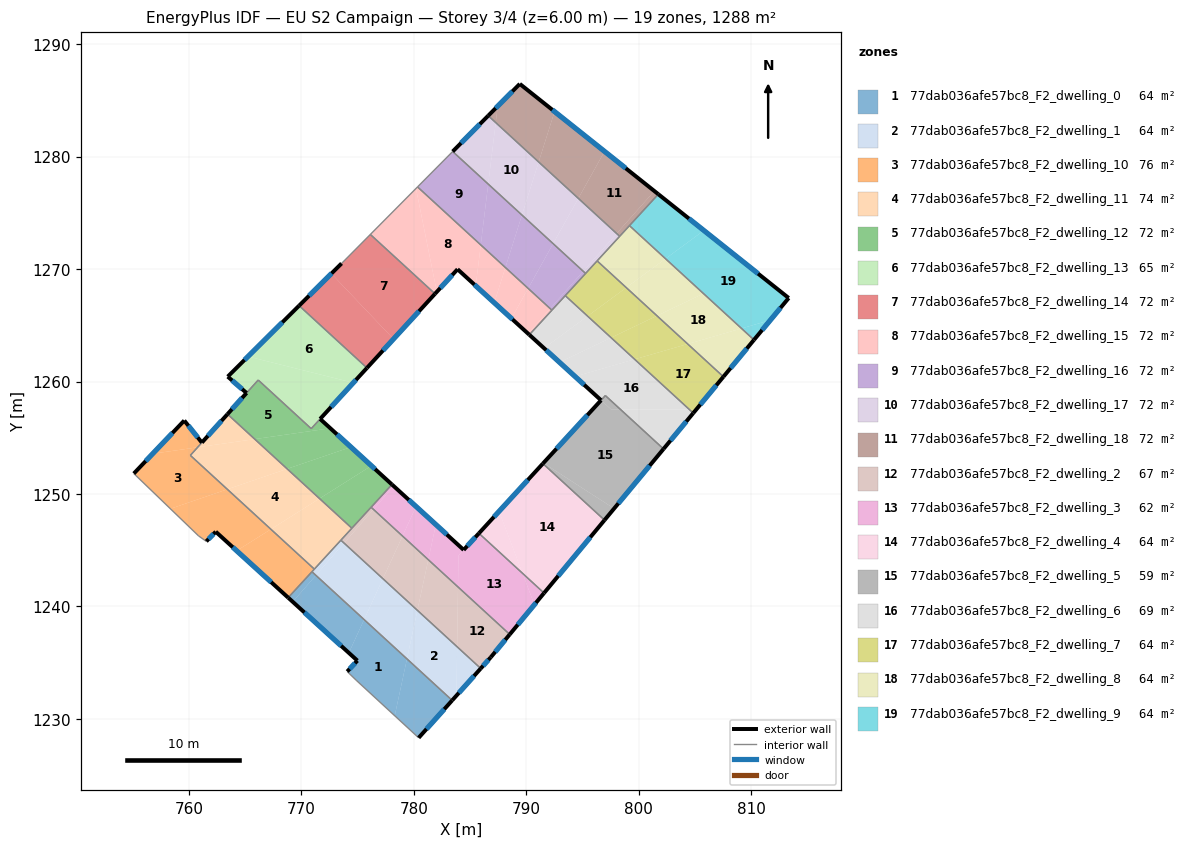
=== STOREY PLAN SPEC (per zone: floor XY polygon, exterior-wall plan segments, windows/doors) ===
zone 1: 77dab036afe57bc8_F2_dwelling_0  (64.4 m²)
  floor: (779.39, 1235.33) (778.31, 1230.28) (774.88, 1233.43) (774.08, 1234.21) (774.98, 1235.18) (774.22, 1235.87) (775.58, 1238.83)
  floor: (775.58, 1238.83) (774.22, 1235.87) (769.24, 1240.41) (771.29, 1242.77)
  floor: (783.42, 1231.64) (780.43, 1228.31) (778.31, 1230.28) (779.39, 1235.33)
  floor: (771.29, 1242.77) (769.24, 1240.41) (768.83, 1240.78) (770.94, 1243.09)
  exterior wall: (774.98, 1235.18) – (774.08, 1234.21)  [1.3 m]
    window: (774.77, 1234.95) – (774.29, 1234.44)  [1.1 m²]
  exterior wall: (768.83, 1240.78) – (774.98, 1235.18)  [8.3 m]
    window: (770.27, 1239.47) – (773.54, 1236.49)  [7.0 m²]
  exterior wall: (780.43, 1228.31) – (783.42, 1231.64)  [4.5 m]
    window: (781.13, 1229.10) – (782.72, 1230.86)  [3.8 m²]
  interior walls: 4
zone 2: 77dab036afe57bc8_F2_dwelling_1  (64.4 m²)
  floor: (783.86, 1236.41) (783.79, 1232.07) (783.42, 1231.64) (779.39, 1235.33) (780.32, 1239.65)
  floor: (780.32, 1239.65) (779.39, 1235.33) (775.58, 1238.83) (777.25, 1242.47)
  floor: (777.25, 1242.47) (775.58, 1238.83) (771.29, 1242.77) (773.80, 1245.64)
  floor: (785.96, 1234.48) (783.79, 1232.07) (783.86, 1236.41)
  floor: (773.80, 1245.64) (771.29, 1242.77) (770.94, 1243.09) (773.52, 1245.89)
  exterior wall: (783.42, 1231.64) – (785.96, 1234.48)  [3.8 m]
    window: (784.01, 1232.31) – (785.36, 1233.82)  [3.2 m²]
  interior walls: 4
zone 3: 77dab036afe57bc8_F2_dwelling_10  (75.8 m²)
  floor: (760.77, 1254.16) (760.13, 1253.44) (763.42, 1250.42) (758.35, 1248.69) (755.10, 1251.82) (756.77, 1253.58)
  floor: (767.29, 1246.87) (764.25, 1244.95) (762.38, 1246.65) (761.55, 1245.79) (760.86, 1246.27) (758.35, 1248.69) (763.42, 1250.42)
  floor: (759.59, 1256.54) (761.15, 1254.57) (760.77, 1254.16) (756.77, 1253.58)
  floor: (771.16, 1243.32) (768.83, 1240.78) (764.25, 1244.95) (767.29, 1246.87)
  exterior wall: (761.15, 1254.57) – (759.59, 1256.54)  [2.5 m]
    window: (760.78, 1255.03) – (759.95, 1256.07)  [2.1 m²]
  exterior wall: (762.38, 1246.65) – (768.83, 1240.78)  [8.7 m]
    window: (763.90, 1245.27) – (767.31, 1242.16)  [7.4 m²]
  exterior wall: (761.55, 1245.79) – (762.38, 1246.65)  [1.2 m]
    window: (761.74, 1245.99) – (762.19, 1246.44)  [1.0 m²]
  exterior wall: (759.59, 1256.54) – (755.10, 1251.82)  [6.5 m]
    window: (758.53, 1255.43) – (756.15, 1252.93)  [5.5 m²]
  interior walls: 6
zone 4: 77dab036afe57bc8_F2_dwelling_11  (74.0 m²)
  floor: (771.62, 1249.60) (767.29, 1246.87) (763.42, 1250.42) (768.74, 1252.24)
  floor: (774.49, 1246.96) (771.16, 1243.32) (767.29, 1246.87) (771.62, 1249.60)
  floor: (768.74, 1252.24) (763.42, 1250.42) (760.13, 1253.44) (760.77, 1254.16) (765.85, 1254.88)
  floor: (765.85, 1254.88) (760.77, 1254.16) (763.43, 1257.10)
  exterior wall: (763.43, 1257.10) – (761.15, 1254.58)  [3.4 m]
    window: (762.90, 1256.51) – (761.69, 1255.17)  [2.9 m²]
  interior walls: 5
zone 5: 77dab036afe57bc8_F2_dwelling_12  (71.6 m²)
  floor: (771.67, 1256.68) (772.58, 1255.85) (765.85, 1254.88) (763.43, 1257.10) (766.16, 1260.14) (770.88, 1255.81)
  floor: (774.41, 1254.18) (768.74, 1252.24) (765.85, 1254.88) (772.58, 1255.85)
  floor: (778.06, 1250.84) (774.49, 1246.96) (771.62, 1249.60) (776.23, 1252.51)
  floor: (774.41, 1254.18) (771.67, 1256.68) (778.06, 1250.84) (776.23, 1252.51) (771.62, 1249.60) (768.74, 1252.24)
  exterior wall: (778.06, 1250.84) – (771.67, 1256.68)  [8.7 m]
    window: (776.56, 1252.21) – (773.17, 1255.31)  [7.3 m²]
  exterior wall: (765.13, 1258.99) – (763.43, 1257.10)  [2.5 m]
    window: (764.73, 1258.54) – (763.83, 1257.55)  [2.1 m²]
  interior walls: 6
zone 6: 77dab036afe57bc8_F2_dwelling_13  (64.7 m²)
  floor: (774.62, 1259.89) (770.88, 1255.81) (766.16, 1260.14) (765.13, 1258.99) (763.45, 1260.44) (765.25, 1262.23)
  floor: (775.84, 1261.22) (774.62, 1259.89) (765.25, 1262.23) (769.80, 1266.75)
  exterior wall: (763.45, 1260.44) – (765.13, 1258.99)  [2.2 m]
    window: (763.85, 1260.10) – (764.73, 1259.33)  [1.9 m²]
  exterior wall: (769.80, 1266.75) – (763.45, 1260.44)  [9.0 m]
    window: (768.31, 1265.27) – (764.94, 1261.92)  [7.6 m²]
  exterior wall: (771.67, 1256.68) – (775.84, 1261.22)  [6.2 m]
    window: (772.65, 1257.74) – (774.86, 1260.15)  [5.2 m²]
  interior walls: 4
zone 7: 77dab036afe57bc8_F2_dwelling_14  (71.5 m²)
  floor: (781.89, 1267.81) (778.20, 1263.79) (772.67, 1269.61) (773.58, 1270.51) (776.14, 1273.09)
  floor: (772.67, 1269.61) (778.20, 1263.79) (775.84, 1261.22) (769.80, 1266.75)
  exterior wall: (775.84, 1261.22) – (781.89, 1267.81)  [9.0 m]
    window: (777.26, 1262.76) – (780.47, 1266.26)  [7.6 m²]
  exterior wall: (773.58, 1270.51) – (769.80, 1266.75)  [5.3 m]
    window: (772.69, 1269.63) – (770.69, 1267.64)  [4.5 m²]
  interior walls: 3
zone 8: 77dab036afe57bc8_F2_dwelling_15  (71.5 m²)
  floor: (785.96, 1272.16) (785.51, 1268.52) (783.90, 1269.99) (782.05, 1267.99) (780.20, 1277.18) (780.34, 1277.32)
  floor: (780.20, 1277.18) (782.05, 1267.99) (781.89, 1267.81) (776.14, 1273.09)
  floor: (788.15, 1270.15) (787.16, 1267.01) (785.51, 1268.52) (785.96, 1272.16)
  floor: (790.17, 1268.29) (788.69, 1265.62) (787.16, 1267.01) (788.15, 1270.15)
  floor: (792.13, 1266.50) (790.16, 1264.27) (788.69, 1265.62) (790.17, 1268.29)
  floor: (792.29, 1266.35) (790.28, 1264.16) (790.16, 1264.27) (792.13, 1266.50)
  exterior wall: (783.90, 1269.99) – (790.28, 1264.16)  [8.6 m]
    window: (785.39, 1268.62) – (788.78, 1265.53)  [7.3 m²]
  exterior wall: (781.89, 1267.81) – (783.90, 1269.99)  [3.0 m]
    window: (782.36, 1268.32) – (783.42, 1269.48)  [2.5 m²]
  interior walls: 4
zone 9: 77dab036afe57bc8_F2_dwelling_16  (71.5 m²)
  floor: (789.62, 1274.82) (788.15, 1270.15) (785.96, 1272.16) (786.62, 1277.57)
  floor: (786.62, 1277.57) (785.96, 1272.16) (780.34, 1277.32) (783.46, 1280.47)
  floor: (792.39, 1272.27) (790.17, 1268.29) (788.15, 1270.15) (789.62, 1274.82)
  floor: (795.07, 1269.82) (792.13, 1266.50) (790.17, 1268.29) (792.39, 1272.27)
  floor: (795.28, 1269.62) (792.29, 1266.35) (792.13, 1266.50) (795.07, 1269.82)
  interior walls: 5
zone 10: 77dab036afe57bc8_F2_dwelling_17  (71.5 m²)
  floor: (794.64, 1276.30) (792.39, 1272.27) (789.62, 1274.82) (791.11, 1279.53)
  floor: (791.11, 1279.53) (789.62, 1274.82) (786.62, 1277.57) (787.29, 1283.04)
  floor: (798.05, 1273.17) (795.07, 1269.82) (792.39, 1272.27) (794.64, 1276.30)
  floor: (787.29, 1283.04) (786.62, 1277.57) (783.46, 1280.47) (786.62, 1283.65)
  floor: (798.32, 1272.92) (795.28, 1269.62) (795.07, 1269.82) (798.05, 1273.17)
  exterior wall: (786.62, 1283.65) – (783.46, 1280.47)  [4.5 m]
    window: (785.88, 1282.90) – (784.20, 1281.21)  [3.8 m²]
  interior walls: 4
zone 11: 77dab036afe57bc8_F2_dwelling_18  (71.5 m²)
  floor: (801.40, 1276.95) (798.05, 1273.17) (794.64, 1276.30) (796.97, 1280.48)
  floor: (796.97, 1280.48) (794.64, 1276.30) (791.11, 1279.53) (792.52, 1284.02)
  floor: (801.75, 1276.67) (798.32, 1272.92) (798.05, 1273.17) (801.40, 1276.95)
  floor: (792.52, 1284.02) (791.11, 1279.53) (787.29, 1283.04) (787.47, 1284.51) (789.43, 1286.48)
  floor: (787.47, 1284.51) (787.29, 1283.04) (786.62, 1283.65)
  exterior wall: (789.43, 1286.48) – (786.62, 1283.65)  [4.0 m]
    window: (788.77, 1285.82) – (787.28, 1284.32)  [3.4 m²]
  exterior wall: (801.75, 1276.67) – (789.43, 1286.48)  [15.8 m]
    window: (798.86, 1278.97) – (792.32, 1284.18)  [13.3 m²]
  interior walls: 3
zone 12: 77dab036afe57bc8_F2_dwelling_2  (66.9 m²)
  floor: (779.00, 1246.26) (777.25, 1242.47) (773.80, 1245.64) (776.41, 1248.63)
  floor: (783.94, 1241.73) (783.86, 1236.41) (780.32, 1239.65) (781.29, 1244.16)
  floor: (776.41, 1248.63) (773.80, 1245.64) (773.52, 1245.89) (776.21, 1248.82)
  floor: (788.54, 1237.51) (786.85, 1235.48) (785.96, 1234.48) (783.86, 1236.41) (783.94, 1241.73)
  floor: (781.29, 1244.16) (780.32, 1239.65) (777.25, 1242.47) (779.00, 1246.26)
  exterior wall: (786.85, 1235.48) – (788.54, 1237.51)  [2.6 m]
    window: (787.25, 1235.96) – (788.14, 1237.03)  [2.2 m²]
  exterior wall: (785.96, 1234.48) – (786.85, 1235.48)  [1.3 m]
    window: (786.17, 1234.72) – (786.64, 1235.25)  [1.1 m²]
  interior walls: 4
zone 13: 77dab036afe57bc8_F2_dwelling_3  (61.9 m²)
  floor: (789.67, 1242.95) (790.73, 1240.16) (788.54, 1237.51) (783.94, 1241.73) (783.98, 1244.52) (784.44, 1245.03) (785.79, 1246.50)
  floor: (780.20, 1248.89) (779.00, 1246.26) (776.41, 1248.63) (778.22, 1250.70)
  floor: (791.59, 1241.19) (790.73, 1240.16) (789.67, 1242.95)
  floor: (781.96, 1247.28) (781.29, 1244.16) (779.00, 1246.26) (780.20, 1248.89)
  floor: (778.22, 1250.70) (776.41, 1248.63) (776.21, 1248.82) (778.06, 1250.84)
  floor: (781.96, 1247.28) (778.06, 1250.84) (784.44, 1245.03) (783.98, 1244.52) (783.94, 1241.73) (781.29, 1244.16)
  exterior wall: (788.54, 1237.51) – (791.59, 1241.19)  [4.8 m]
    window: (789.25, 1238.37) – (790.87, 1240.33)  [4.0 m²]
  exterior wall: (784.44, 1245.03) – (778.06, 1250.84)  [8.6 m]
    window: (782.94, 1246.39) – (779.56, 1249.48)  [7.3 m²]
  exterior wall: (785.79, 1246.50) – (784.44, 1245.03)  [2.0 m]
    window: (785.48, 1246.16) – (784.76, 1245.37)  [1.7 m²]
  interior walls: 3
zone 14: 77dab036afe57bc8_F2_dwelling_4  (64.4 m²)
  floor: (796.97, 1247.68) (791.59, 1241.19) (789.67, 1242.95) (787.59, 1248.46) (791.48, 1252.71)
  floor: (787.59, 1248.46) (789.67, 1242.95) (785.79, 1246.50)
  exterior wall: (791.48, 1252.71) – (785.79, 1246.50)  [8.4 m]
    window: (790.15, 1251.25) – (787.13, 1247.96)  [7.1 m²]
  exterior wall: (791.59, 1241.19) – (796.97, 1247.68)  [8.4 m]
    window: (792.85, 1242.71) – (795.70, 1246.15)  [7.1 m²]
  interior walls: 2
zone 15: 77dab036afe57bc8_F2_dwelling_5  (59.4 m²)
  floor: (798.40, 1257.51) (802.22, 1254.01) (797.82, 1248.71) (791.53, 1252.76) (796.66, 1258.34) (797.57, 1257.51)
  floor: (798.40, 1257.51) (797.57, 1257.51) (796.66, 1258.34) (797.04, 1258.76)
  floor: (797.82, 1248.71) (796.97, 1247.68) (791.48, 1252.71) (791.53, 1252.76)
  exterior wall: (796.97, 1247.68) – (802.22, 1254.01)  [8.2 m]
    window: (798.20, 1249.16) – (800.98, 1252.52)  [6.9 m²]
  exterior wall: (796.66, 1258.34) – (791.48, 1252.71)  [7.6 m]
    window: (795.44, 1257.02) – (792.70, 1254.03)  [6.5 m²]
  interior walls: 3
zone 16: 77dab036afe57bc8_F2_dwelling_6  (69.4 m²)
  floor: (804.52, 1257.51) (798.40, 1257.51) (797.04, 1258.76) (796.66, 1258.34) (794.35, 1260.45) (799.65, 1261.98)
  floor: (804.86, 1257.20) (802.22, 1254.01) (798.40, 1257.51) (804.52, 1257.51)
  floor: (795.46, 1265.82) (791.59, 1262.97) (790.28, 1264.16) (793.47, 1267.65)
  floor: (799.65, 1261.98) (794.35, 1260.45) (792.97, 1261.71) (797.55, 1263.90)
  floor: (797.55, 1263.90) (792.97, 1261.71) (791.59, 1262.97) (795.46, 1265.82)
  exterior wall: (790.28, 1264.16) – (796.66, 1258.34)  [8.6 m]
    window: (791.78, 1262.80) – (795.16, 1259.71)  [7.3 m²]
  exterior wall: (802.22, 1254.01) – (804.86, 1257.20)  [4.1 m]
    window: (802.84, 1254.76) – (804.24, 1256.45)  [3.5 m²]
  interior walls: 5
zone 17: 77dab036afe57bc8_F2_dwelling_7  (64.4 m²)
  floor: (798.90, 1268.36) (795.46, 1265.82) (793.47, 1267.65) (796.31, 1270.74)
  floor: (807.54, 1260.43) (805.12, 1257.51) (804.52, 1257.51) (799.65, 1261.98) (804.37, 1263.35)
  floor: (804.37, 1263.35) (799.65, 1261.98) (797.55, 1263.90) (801.63, 1265.85)
  floor: (805.12, 1257.51) (804.86, 1257.20) (804.52, 1257.51)
  floor: (801.63, 1265.85) (797.55, 1263.90) (795.46, 1265.82) (798.90, 1268.36)
  exterior wall: (804.86, 1257.20) – (807.54, 1260.43)  [4.2 m]
    window: (805.49, 1257.96) – (806.91, 1259.67)  [3.5 m²]
  interior walls: 4
zone 18: 77dab036afe57bc8_F2_dwelling_8  (64.4 m²)
  floor: (809.15, 1264.73) (804.37, 1263.35) (801.63, 1265.85) (805.77, 1267.83)
  floor: (805.77, 1267.83) (801.63, 1265.85) (798.90, 1268.36) (802.39, 1270.93)
  floor: (810.26, 1263.71) (807.54, 1260.43) (804.37, 1263.35) (809.15, 1264.73)
  floor: (802.39, 1270.93) (798.90, 1268.36) (796.31, 1270.74) (799.19, 1273.87)
  exterior wall: (807.54, 1260.43) – (810.26, 1263.71)  [4.3 m]
    window: (808.18, 1261.20) – (809.62, 1262.94)  [3.6 m²]
  interior walls: 4
zone 19: 77dab036afe57bc8_F2_dwelling_9  (64.4 m²)
  floor: (811.72, 1265.47) (810.26, 1263.71) (809.15, 1264.73)
  floor: (805.81, 1273.44) (802.39, 1270.93) (799.19, 1273.87) (801.75, 1276.67)
  floor: (813.35, 1267.43) (811.72, 1265.47) (809.15, 1264.73) (802.39, 1270.93) (805.81, 1273.44)
  exterior wall: (813.35, 1267.43) – (801.75, 1276.67)  [14.8 m]
    window: (810.63, 1269.60) – (804.48, 1274.50)  [12.5 m²]
  exterior wall: (810.26, 1263.71) – (813.35, 1267.43)  [4.8 m]
    window: (810.99, 1264.58) – (812.62, 1266.56)  [4.1 m²]
  interior walls: 2

=== DERIVED (storey summary) ===
Building: EU S2 Campaign
Storey: 3 of 4  (floor level z = 6.00 m)
Storey gross floor area: 1287.7 m²
Zones on this storey: 19
  - 77dab036afe57bc8_F2_dwelling_0: floor 64.4 m²; exterior wall 14.1 m (42.4 m²); 3 window(s) 11.9 m²; WWR 28.1%
  - 77dab036afe57bc8_F2_dwelling_1: floor 64.4 m²; exterior wall 3.8 m (11.4 m²); 1 window(s) 3.2 m²; WWR 28.1%
  - 77dab036afe57bc8_F2_dwelling_10: floor 75.8 m²; exterior wall 18.9 m (56.8 m²); 4 window(s) 16.0 m²; WWR 28.1%
  - 77dab036afe57bc8_F2_dwelling_11: floor 74.0 m²; exterior wall 3.4 m (10.2 m²); 1 window(s) 2.9 m²; WWR 28.1%
  - 77dab036afe57bc8_F2_dwelling_12: floor 71.6 m²; exterior wall 11.2 m (33.6 m²); 2 window(s) 9.4 m²; WWR 28.1%
  - 77dab036afe57bc8_F2_dwelling_13: floor 64.7 m²; exterior wall 17.3 m (52.0 m²); 3 window(s) 14.6 m²; WWR 28.1%
  - 77dab036afe57bc8_F2_dwelling_14: floor 71.5 m²; exterior wall 14.3 m (42.8 m²); 2 window(s) 12.0 m²; WWR 28.1%
  - 77dab036afe57bc8_F2_dwelling_15: floor 71.5 m²; exterior wall 11.6 m (34.8 m²); 2 window(s) 9.8 m²; WWR 28.1%
  - 77dab036afe57bc8_F2_dwelling_16: floor 71.5 m²
  - 77dab036afe57bc8_F2_dwelling_17: floor 71.5 m²; exterior wall 4.5 m (13.5 m²); 1 window(s) 3.8 m²; WWR 28.1%
  - 77dab036afe57bc8_F2_dwelling_18: floor 71.5 m²; exterior wall 19.7 m (59.2 m²); 2 window(s) 16.7 m²; WWR 28.1%
  - 77dab036afe57bc8_F2_dwelling_2: floor 66.9 m²; exterior wall 4.0 m (11.9 m²); 2 window(s) 3.4 m²; WWR 28.1%
  - 77dab036afe57bc8_F2_dwelling_3: floor 61.9 m²; exterior wall 15.4 m (46.3 m²); 3 window(s) 13.0 m²; WWR 28.1%
  - 77dab036afe57bc8_F2_dwelling_4: floor 64.4 m²; exterior wall 16.8 m (50.5 m²); 2 window(s) 14.2 m²; WWR 28.1%
  - 77dab036afe57bc8_F2_dwelling_5: floor 59.4 m²; exterior wall 15.9 m (47.6 m²); 2 window(s) 13.4 m²; WWR 28.1%
  - 77dab036afe57bc8_F2_dwelling_6: floor 69.4 m²; exterior wall 12.8 m (38.3 m²); 2 window(s) 10.8 m²; WWR 28.1%
  - 77dab036afe57bc8_F2_dwelling_7: floor 64.4 m²; exterior wall 4.2 m (12.6 m²); 1 window(s) 3.5 m²; WWR 28.1%
  - 77dab036afe57bc8_F2_dwelling_8: floor 64.4 m²; exterior wall 4.3 m (12.8 m²); 1 window(s) 3.6 m²; WWR 28.1%
  - 77dab036afe57bc8_F2_dwelling_9: floor 64.4 m²; exterior wall 19.7 m (59.0 m²); 2 window(s) 16.6 m²; WWR 28.1%
Zone adjacency (shared interzone walls):
  - 77dab036afe57bc8_F2_dwelling_0 ↔ 77dab036afe57bc8_F2_dwelling_1
  - 77dab036afe57bc8_F2_dwelling_0 ↔ 77dab036afe57bc8_F2_dwelling_10
  - 77dab036afe57bc8_F2_dwelling_1 ↔ 77dab036afe57bc8_F2_dwelling_10
  - 77dab036afe57bc8_F2_dwelling_1 ↔ 77dab036afe57bc8_F2_dwelling_11
  - 77dab036afe57bc8_F2_dwelling_1 ↔ 77dab036afe57bc8_F2_dwelling_2
  - 77dab036afe57bc8_F2_dwelling_10 ↔ 77dab036afe57bc8_F2_dwelling_11
  - 77dab036afe57bc8_F2_dwelling_11 ↔ 77dab036afe57bc8_F2_dwelling_12
  - 77dab036afe57bc8_F2_dwelling_11 ↔ 77dab036afe57bc8_F2_dwelling_2
  - 77dab036afe57bc8_F2_dwelling_12 ↔ 77dab036afe57bc8_F2_dwelling_13
  - 77dab036afe57bc8_F2_dwelling_12 ↔ 77dab036afe57bc8_F2_dwelling_2
  - 77dab036afe57bc8_F2_dwelling_12 ↔ 77dab036afe57bc8_F2_dwelling_3
  - 77dab036afe57bc8_F2_dwelling_13 ↔ 77dab036afe57bc8_F2_dwelling_14
  - 77dab036afe57bc8_F2_dwelling_14 ↔ 77dab036afe57bc8_F2_dwelling_15
  - 77dab036afe57bc8_F2_dwelling_15 ↔ 77dab036afe57bc8_F2_dwelling_16
  - 77dab036afe57bc8_F2_dwelling_15 ↔ 77dab036afe57bc8_F2_dwelling_6
  - 77dab036afe57bc8_F2_dwelling_16 ↔ 77dab036afe57bc8_F2_dwelling_17
  - 77dab036afe57bc8_F2_dwelling_16 ↔ 77dab036afe57bc8_F2_dwelling_6
  - 77dab036afe57bc8_F2_dwelling_16 ↔ 77dab036afe57bc8_F2_dwelling_7
  - 77dab036afe57bc8_F2_dwelling_17 ↔ 77dab036afe57bc8_F2_dwelling_18
  - 77dab036afe57bc8_F2_dwelling_17 ↔ 77dab036afe57bc8_F2_dwelling_7
  - 77dab036afe57bc8_F2_dwelling_17 ↔ 77dab036afe57bc8_F2_dwelling_8
  - 77dab036afe57bc8_F2_dwelling_18 ↔ 77dab036afe57bc8_F2_dwelling_8
  - 77dab036afe57bc8_F2_dwelling_18 ↔ 77dab036afe57bc8_F2_dwelling_9
  - 77dab036afe57bc8_F2_dwelling_2 ↔ 77dab036afe57bc8_F2_dwelling_3
  - 77dab036afe57bc8_F2_dwelling_3 ↔ 77dab036afe57bc8_F2_dwelling_4
  - 77dab036afe57bc8_F2_dwelling_4 ↔ 77dab036afe57bc8_F2_dwelling_5
  - 77dab036afe57bc8_F2_dwelling_5 ↔ 77dab036afe57bc8_F2_dwelling_6
  - 77dab036afe57bc8_F2_dwelling_6 ↔ 77dab036afe57bc8_F2_dwelling_7
  - 77dab036afe57bc8_F2_dwelling_7 ↔ 77dab036afe57bc8_F2_dwelling_8
  - 77dab036afe57bc8_F2_dwelling_8 ↔ 77dab036afe57bc8_F2_dwelling_9